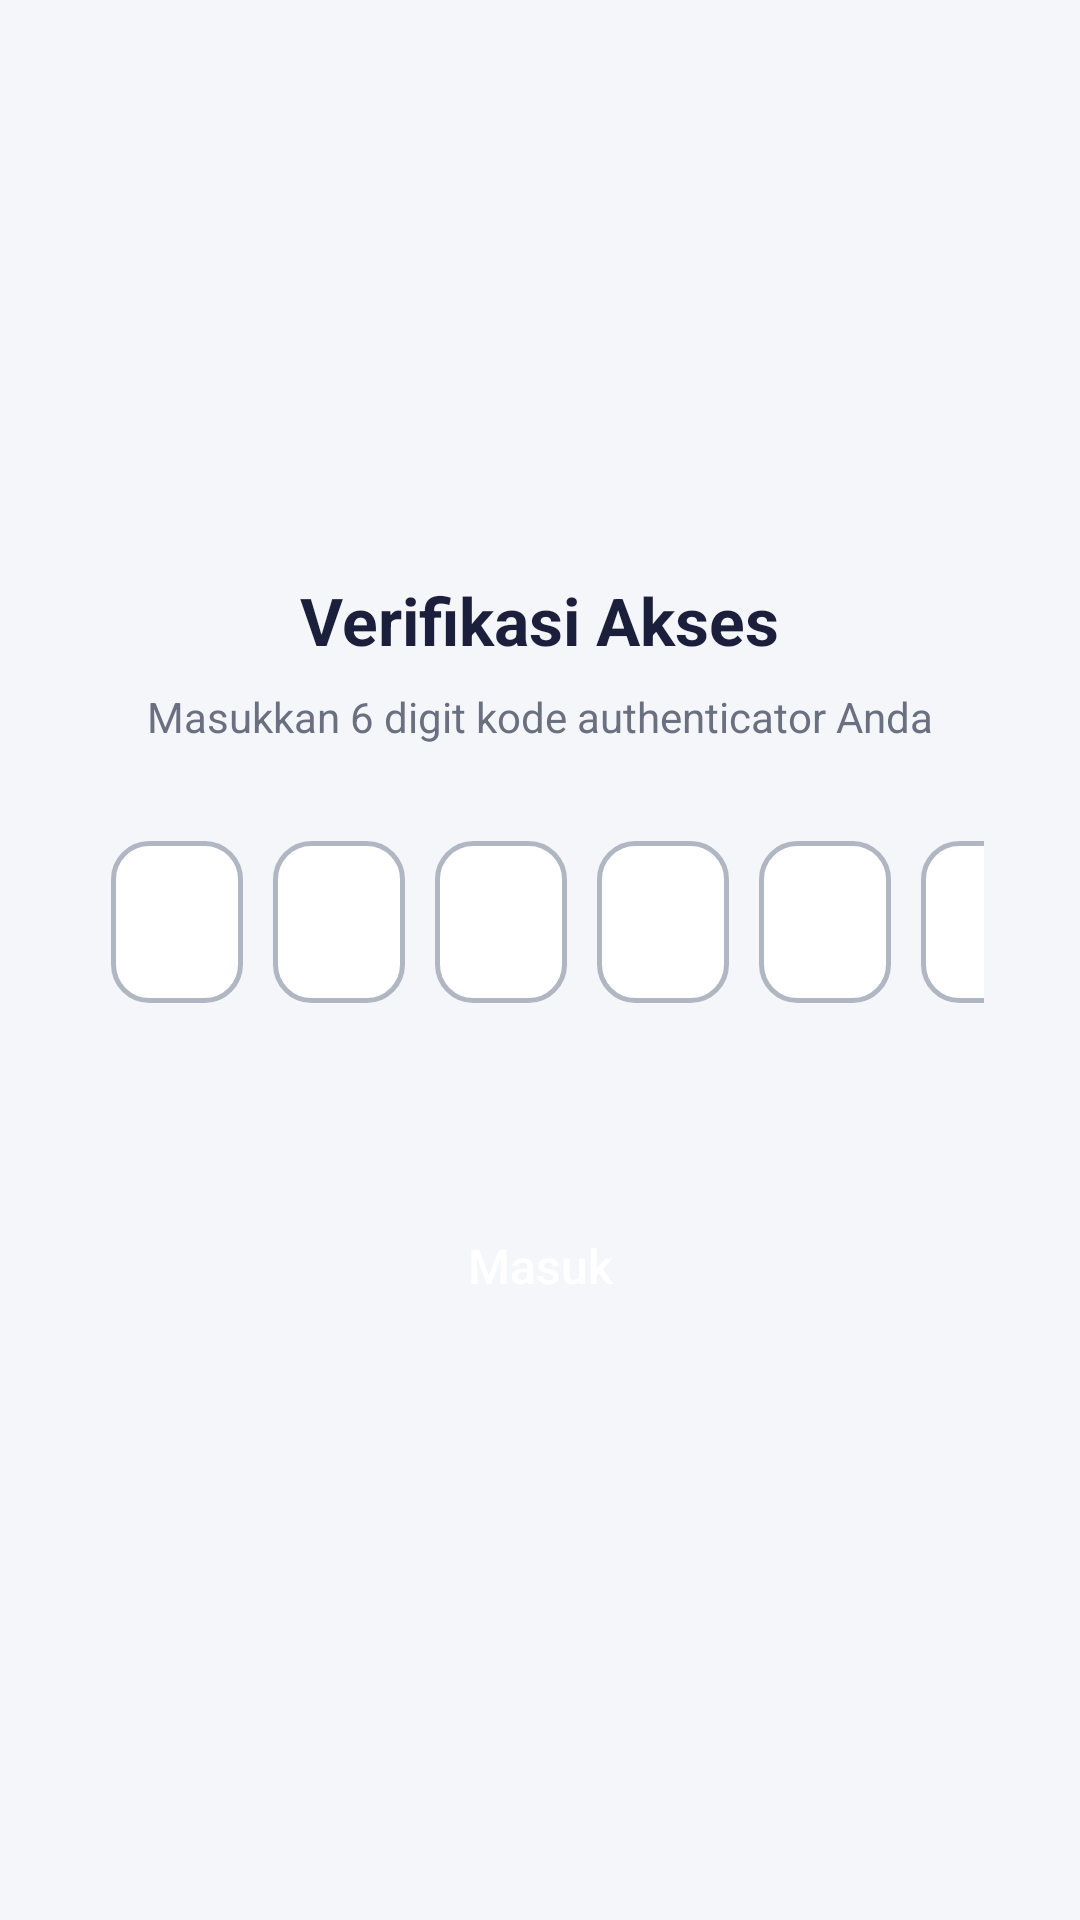

Reconstruct the res/layout file that produces this screen, plus the resources it refers to.
<!-- AndroidManifest.xml: application theme Theme.SecureVideoApp -->
<!-- res/layout/activity_login.xml -->
<?xml version="1.0" encoding="utf-8"?>
<LinearLayout xmlns:android="http://schemas.android.com/apk/res/android"
    android:layout_width="match_parent"
    android:layout_height="match_parent"
    android:background="@color/background"
    android:orientation="vertical"
    android:gravity="center"
    android:padding="32dp">

    <TextView
        android:layout_width="wrap_content"
        android:layout_height="wrap_content"
        android:text="Verifikasi Akses"
        android:textColor="@color/text_dark"
        android:textSize="22sp"
        android:textStyle="bold" />

    <TextView
        android:layout_width="wrap_content"
        android:layout_height="wrap_content"
        android:layout_marginTop="8dp"
        android:layout_marginBottom="32dp"
        android:text="Masukkan 6 digit kode authenticator Anda"
        android:textColor="@color/text_muted"
        android:textSize="14sp" />

    <LinearLayout
        android:id="@+id/boxContainer"
        android:layout_width="wrap_content"
        android:layout_height="wrap_content"
        android:orientation="horizontal">

        <EditText
            android:id="@+id/digit1"
            style="@style/DigitBoxStyle" />

        <EditText
            android:id="@+id/digit2"
            style="@style/DigitBoxStyle" />

        <EditText
            android:id="@+id/digit3"
            style="@style/DigitBoxStyle" />

        <EditText
            android:id="@+id/digit4"
            style="@style/DigitBoxStyle" />

        <EditText
            android:id="@+id/digit5"
            style="@style/DigitBoxStyle" />

        <EditText
            android:id="@+id/digit6"
            style="@style/DigitBoxStyle" />
    </LinearLayout>

    <TextView
        android:id="@+id/errorText"
        android:layout_width="wrap_content"
        android:layout_height="wrap_content"
        android:layout_marginTop="16dp"
        android:text="Kode salah, coba lagi."
        android:textColor="#D32F2F"
        android:textSize="13sp"
        android:visibility="invisible" />

    <Button
        android:id="@+id/btnSubmit"
        android:layout_width="match_parent"
        android:layout_height="52dp"
        android:layout_marginTop="28dp"
        android:background="@drawable/button_primary_background"
        android:text="Masuk"
        android:textAllCaps="false"
        android:textColor="@color/white"
        android:textSize="16sp" />

</LinearLayout>
<!-- resources referenced by this layout -->
<resources>
  <color name="background">#F5F6FA</color>
  <color name="text_dark">#1B1F3B</color>
  <color name="text_muted">#6B7080</color>
  <color name="white">#FFFFFF</color>
  <style name="DigitBoxStyle">
          <item name="android:layout_width">44dp</item>
          <item name="android:layout_height">54dp</item>
          <item name="android:layout_marginStart">5dp</item>
          <item name="android:layout_marginEnd">5dp</item>
          <item name="android:background">@drawable/digit_box_background</item>
          <item name="android:gravity">center</item>
          <item name="android:inputType">number</item>
          <item name="android:maxLength">1</item>
          <item name="android:textColor">@color/text_dark</item>
          <item name="android:textSize">22sp</item>
          <item name="android:textStyle">bold</item>
          <item name="android:cursorVisible">true</item>
          <item name="android:imeOptions">actionNext</item>
      </style>
  <style name="Theme.SecureVideoApp" parent="Theme.MaterialComponents.DayNight.NoActionBar">
          <item name="colorPrimary">@color/primary</item>
          <item name="colorPrimaryDark">@color/primary_dark</item>
          <item name="colorAccent">@color/accent</item>
          <item name="android:windowBackground">@color/background</item>
      </style>
  <!-- drawable digit_box_background (drawable) -->
  <?xml version="1.0" encoding="utf-8"?>
  <selector xmlns:android="http://schemas.android.com/apk/res/android">
      <item android:state_focused="true">
          <shape android:shape="rectangle">
              <corners android:radius="12dp" />
              <solid android:color="@color/white" />
              <stroke android:width="2dp" android:color="@color/box_stroke_focused" />
          </shape>
      </item>
      <item>
          <shape android:shape="rectangle">
              <corners android:radius="12dp" />
              <solid android:color="@color/white" />
              <stroke android:width="1.5dp" android:color="@color/box_stroke" />
          </shape>
      </item>
  </selector>
  <color name="primary">#1A237E</color>
  <color name="primary_dark">#0D1345</color>
  <color name="accent">#00BFA5</color>
  <color name="box_stroke_focused">#1A237E</color>
  <color name="box_stroke">#B0B7C3</color>
</resources>
